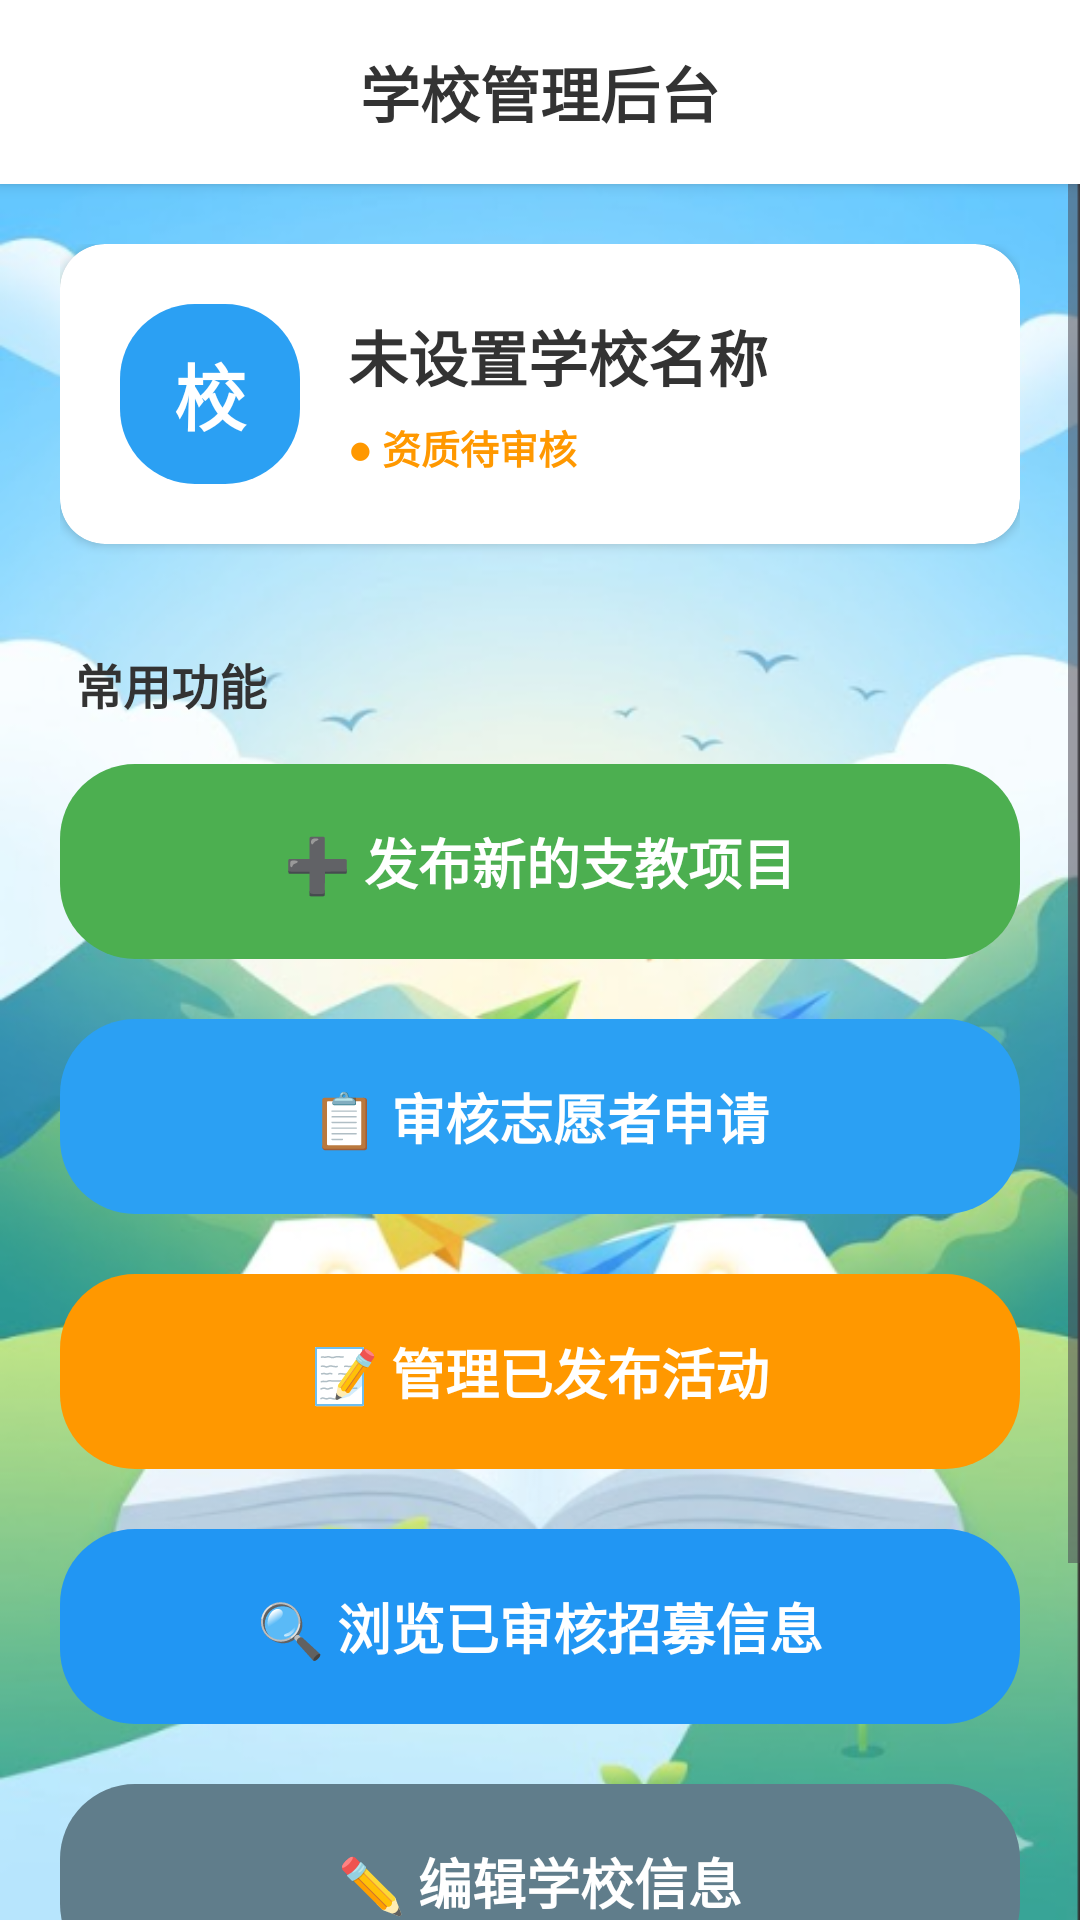

Android layout source for this screen:
<!-- AndroidManifest.xml: application theme Theme.MyApplication -->
<!-- res/layout/activity_school_home.xml -->
<?xml version="1.0" encoding="utf-8"?>
<LinearLayout xmlns:android="http://schemas.android.com/apk/res/android"
    xmlns:app="http://schemas.android.com/apk/res-auto"
    android:layout_width="match_parent"
    android:layout_height="match_parent"
    android:orientation="vertical"
    android:background="@drawable/bg_app"> 

    
    <LinearLayout
        android:layout_width="match_parent"
        android:layout_height="wrap_content"
        android:background="@color/bg_white"
        android:elevation="3dp"
        android:paddingVertical="16dp"
        android:gravity="center">

        <TextView
            android:layout_width="wrap_content"
            android:layout_height="wrap_content"
            android:text="学校管理后台"
            android:textSize="20sp"
            android:textStyle="bold"
            android:textColor="@color/text_main" />
    </LinearLayout>

    <ScrollView
        android:layout_width="match_parent"
        android:layout_height="match_parent"
        android:fillViewport="true">

        <LinearLayout
            android:layout_width="match_parent"
            android:layout_height="wrap_content"
            android:orientation="vertical"
            android:padding="20dp">

            
            <androidx.cardview.widget.CardView
                android:layout_width="match_parent"
                android:layout_height="wrap_content"
                android:layout_marginBottom="35dp"
                app:cardCornerRadius="15dp"
                app:cardElevation="2dp"
                app:cardBackgroundColor="@color/bg_white">

                <LinearLayout
                    android:layout_width="match_parent"
                    android:layout_height="wrap_content"
                    android:orientation="horizontal"
                    android:padding="20dp"
                    android:gravity="center_vertical">

                    
                    <TextView
                        android:layout_width="60dp"
                        android:layout_height="60dp"
                        android:background="@drawable/bg_button_primary"
                        android:text="校"
                        android:textColor="@color/bg_white"
                        android:textSize="24sp"
                        android:textStyle="bold"
                        android:gravity="center"
                        android:layout_marginEnd="16dp"/>

                    <LinearLayout
                        android:layout_width="0dp"
                        android:layout_height="wrap_content"
                        android:layout_weight="1"
                        android:orientation="vertical">

                        <TextView
                            android:id="@+id/tv_school_display_name"
                            android:layout_width="wrap_content"
                            android:layout_height="wrap_content"
                            android:text="未设置学校名称"
                            android:textSize="20sp"
                            android:textColor="@color/text_main"
                            android:textStyle="bold"
                            android:layout_marginBottom="6dp"/>

                        <TextView
                            android:id="@+id/tv_auth_status"
                            android:layout_width="wrap_content"
                            android:layout_height="wrap_content"
                            android:text="● 资质待审核"
                            android:textColor="#FF9800"
                            android:textStyle="bold"
                            android:textSize="13sp" />
                    </LinearLayout>
                </LinearLayout>
            </androidx.cardview.widget.CardView>

            <TextView
                android:layout_width="wrap_content"
                android:layout_height="wrap_content"
                android:text="常用功能"
                android:textSize="16sp"
                android:textStyle="bold"
                android:textColor="@color/text_main"
                android:layout_marginBottom="15dp"
                android:paddingHorizontal="5dp"/>

            
            <Button
                android:id="@+id/btn_to_add_activity"
                android:layout_width="match_parent"
                android:layout_height="65dp"
                android:text="➕ 发布新的支教项目"
                android:textColor="@color/bg_white"
                android:textSize="18sp"
                android:textStyle="bold"
                android:background="@drawable/bg_button_primary"
                android:backgroundTint="#4CAF50"
                android:stateListAnimator="@null"
                android:layout_marginBottom="20dp" />

            <Button
                android:id="@+id/btn_to_manage_volunteers"
                android:layout_width="match_parent"
                android:layout_height="65dp"
                android:text="📋 审核志愿者申请"
                android:textColor="@color/bg_white"
                android:textSize="18sp"
                android:textStyle="bold"
                android:background="@drawable/bg_button_primary"
                android:stateListAnimator="@null"
                android:layout_marginBottom="20dp" />

            <Button
                android:id="@+id/btn_to_my_published"
                android:layout_width="match_parent"
                android:layout_height="65dp"
                android:text="📝 管理已发布活动"
                android:textColor="@color/bg_white"
                android:textSize="18sp"
                android:textStyle="bold"
                android:background="@drawable/bg_button_primary"
                android:backgroundTint="#FF9800"
                android:stateListAnimator="@null"
                android:layout_marginBottom="20dp" />

            <Button
                android:id="@+id/btn_browse_approved"
                android:layout_width="match_parent"
                android:layout_height="65dp"
                android:text="🔍 浏览已审核招募信息"
                android:textColor="@color/bg_white"
                android:textSize="18sp"
                android:textStyle="bold"
                android:background="@drawable/bg_button_primary"
                android:backgroundTint="#2196F3"
                android:stateListAnimator="@null"
                android:layout_marginBottom="20dp" />

            <Button
                android:id="@+id/btn_edit_school_info"
                android:layout_width="match_parent"
                android:layout_height="65dp"
                android:text="✏️ 编辑学校信息"
                android:textColor="@color/bg_white"
                android:textSize="18sp"
                android:textStyle="bold"
                android:background="@drawable/bg_button_primary"
                android:backgroundTint="#607D8B"
                android:stateListAnimator="@null"
                android:layout_marginBottom="30dp" />

            
            <View
                android:layout_width="match_parent"
                android:layout_height="0dp"
                android:layout_weight="1" />

            
            <Button
                android:id="@+id/btn_school_logout"
                android:layout_width="match_parent"
                android:layout_height="50dp"
                android:text="退出登录"
                android:textColor="@color/bg_white"
                android:textSize="16sp"
                android:textStyle="bold"
                android:background="@drawable/bg_button_danger"
                android:stateListAnimator="@null"
                android:layout_marginTop="20dp"
                android:layout_marginBottom="10dp"/>

        </LinearLayout>
    </ScrollView>
</LinearLayout>
<!-- resources referenced by this layout -->
<resources>
  <color name="bg_white">#FFFFFF</color>
  <color name="text_main">#333333</color>
  <!-- drawable bg_app: png bitmap (drawable, 271165 bytes) -->
  <!-- drawable bg_button_danger (drawable) -->
  <?xml version="1.0" encoding="utf-8"?>
  <shape xmlns:android="http://schemas.android.com/apk/res/android">
      <solid android:color="#F44336" /> 
      <corners android:radius="25dp" /> 
  </shape>
  <!-- drawable bg_button_primary (drawable) -->
  <?xml version="1.0" encoding="utf-8"?>
  <shape xmlns:android="http://schemas.android.com/apk/res/android">
      <solid android:color="@color/primary_blue" />
      <corners android:radius="25dp" /> 
  </shape>
  <style name="Theme.MyApplication" parent="Base.Theme.MyApplication" />
  <color name="primary_blue">#2BA0F3</color>
  <style name="Base.Theme.MyApplication" parent="Theme.Material3.DayNight.NoActionBar">
          
  
          
      </style>
</resources>
